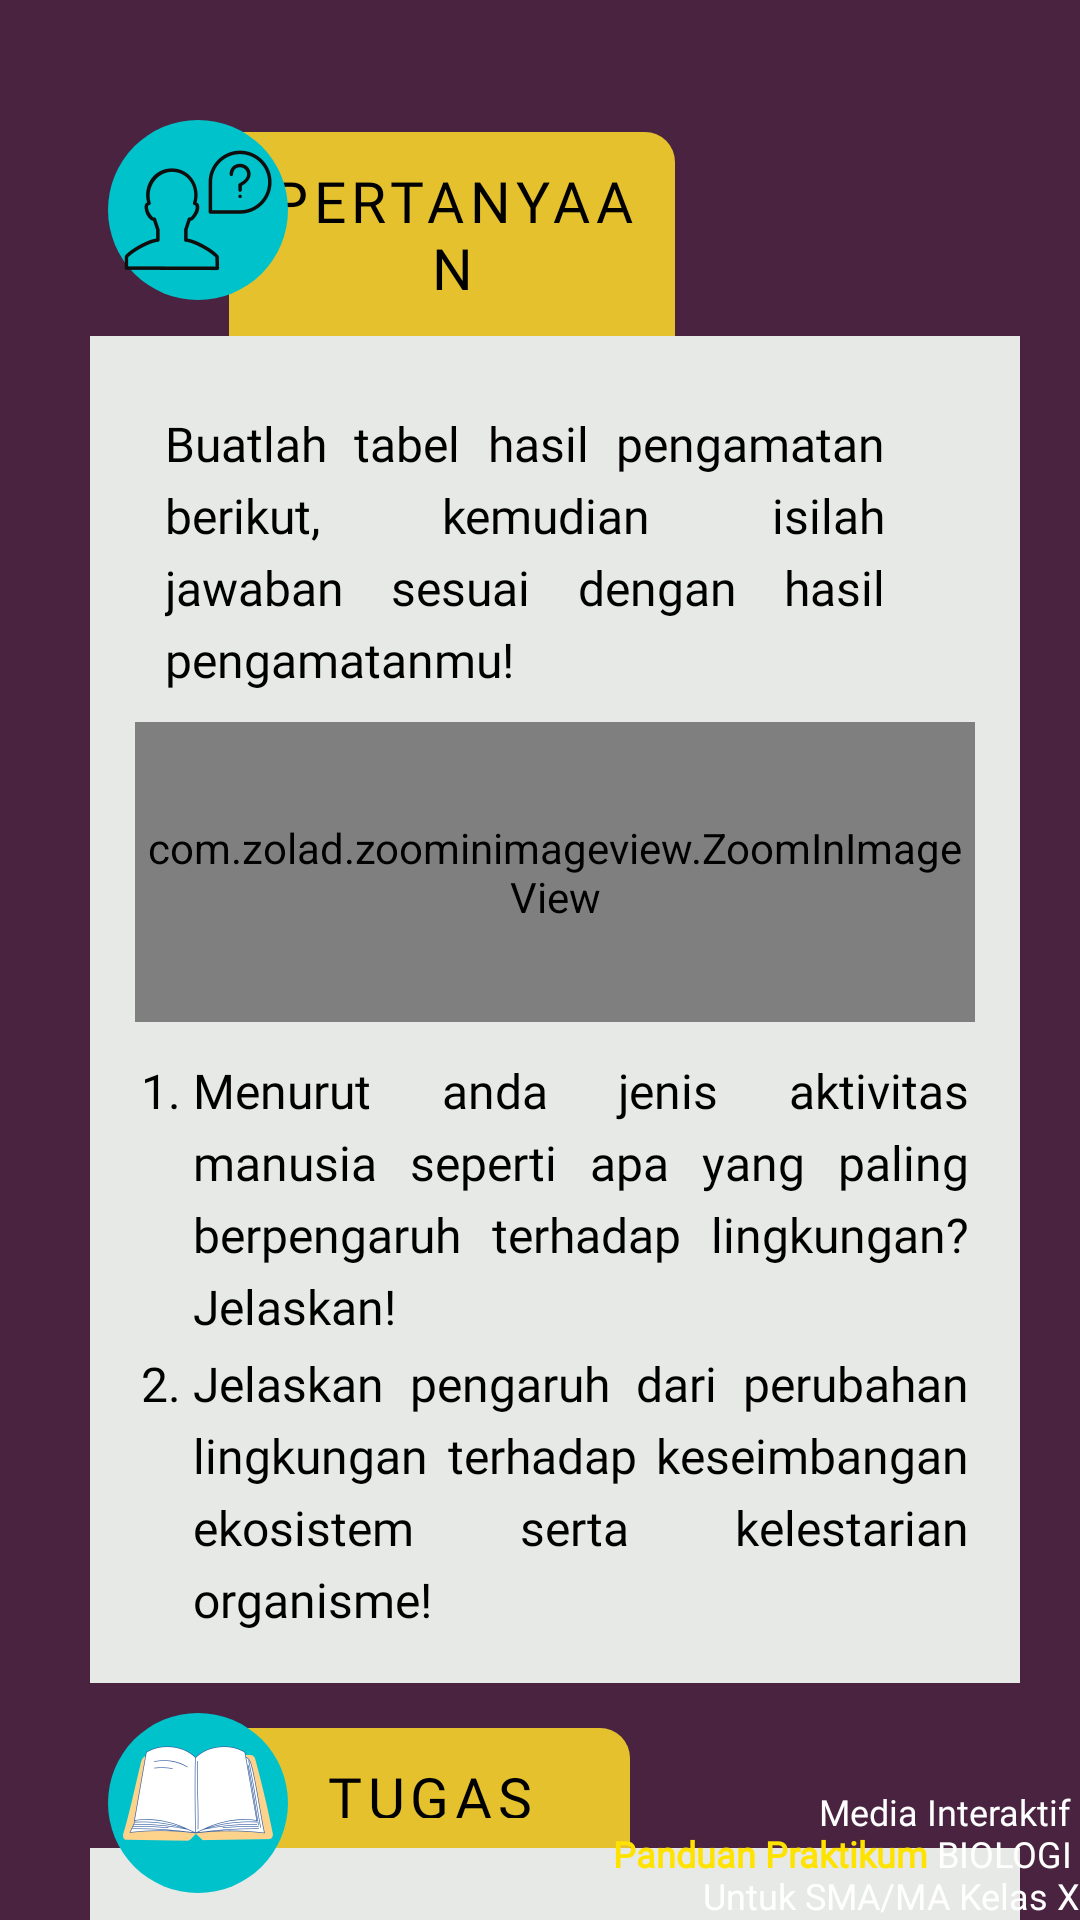

Android layout source for this screen:
<!-- AndroidManifest.xml: application theme Theme.Design.NoActionBar -->
<!-- res/layout/activity_bagian3_m6.xml -->
<?xml version="1.0" encoding="utf-8"?>
<androidx.constraintlayout.widget.ConstraintLayout xmlns:android="http://schemas.android.com/apk/res/android"
    xmlns:app="http://schemas.android.com/apk/res-auto"
    xmlns:tools="http://schemas.android.com/tools"
    android:layout_width="match_parent"
    android:layout_height="match_parent"
    android:background="@color/bg_materi6"
    tools:context=".materi6.Bagian3_m6">

    <RelativeLayout
        android:layout_width="match_parent"
        android:layout_height="match_parent"
        >
        <ImageButton
            android:id="@+id/home"
            android:layout_width="35dp"
            android:layout_height="40dp"
            android:layout_alignParentRight="true"
            android:background="@drawable/btnhomewhite"/>

        <LinearLayout
            android:layout_marginTop="20dp"
            android:layout_width="match_parent"
            android:layout_height="match_parent"
            android:orientation="vertical"
            >


            <RelativeLayout
                android:layout_marginTop="20dp"
                android:layout_width="wrap_content"
                android:layout_height="wrap_content"
                android:layout_marginLeft="30dp">


                <TextView
                    android:id="@+id/pengantarid2"
                    android:layout_marginStart="-20dp"
                    android:textAlignment="center"
                    android:layout_width="wrap_content"
                    android:layout_height="wrap_content"
                    android:layout_alignParentTop="true"
                    android:layout_alignParentEnd="true"
                    android:layout_marginTop="4dp"
                    android:layout_marginEnd="135dp"
                    android:layout_toEndOf="@+id/icon2"
                    android:background="@drawable/bg_bab2"
                    android:fontFamily="@font/cabin"
                    android:letterSpacing="0.1"
                    android:padding="10dip"
                    android:text="@string/pertanyaan"
                    android:textColor="@color/black"
                    android:textSize="19sp" />

                <LinearLayout
                    android:layout_width="371dp"
                    android:layout_height="wrap_content"
                    android:orientation="vertical"
                    android:layout_below="@+id/pengantarid2"
                    android:layout_alignParentEnd="true"
                    android:layout_marginEnd="20dp"
                    android:fontFamily="@font/arimo"
                    android:background="@color/abu"
                    android:justificationMode="inter_word"
                    android:lineSpacingExtra="5dp"
                    android:padding="15dp"
                    android:text="@string/tujuan_1"
                    android:textColor="@color/black"
                    android:textSize="16sp" >

                    <TextView
                        android:layout_width="match_parent"
                        android:layout_height="wrap_content"
                        android:layout_below="@+id/pengantarid"
                        android:layout_alignParentEnd="true"
                        android:layout_marginEnd="20dp"
                        android:fontFamily="@font/arimo"
                        android:justificationMode="inter_word"
                        android:lineSpacingExtra="5dp"
                        android:padding="10dp"
                        android:text="@string/pengantarpertanyaan_5"
                        android:textColor="@color/black"
                        android:textSize="16sp" />

                    <com.zolad.zoominimageview.ZoomInImageView
                        android:layout_width="match_parent"
                        android:layout_height="100dp"
                        android:background="@drawable/tabel_6"/>

                    <TableRow
                        android:layout_marginTop="10dp"
                        android:layout_width="fill_parent"
                        android:layout_height="wrap_content">

                        <TextView
                            android:layout_width="wrap_content"
                            android:layout_height="wrap_content"
                            android:fontFamily="@font/arimo"
                            android:textSize="16sp"
                            android:textColor="@color/black"
                            android:text="1."
                            android:justificationMode="inter_word"
                            android:padding="2dp"/>
                        <TextView
                            android:layout_width="match_parent"
                            android:layout_height="wrap_content"
                            android:layout_below="@+id/pengantarid"
                            android:layout_alignParentEnd="true"
                            android:fontFamily="@font/arimo"
                            android:justificationMode="inter_word"
                            android:lineSpacingExtra="5dp"
                            android:padding="2dp"
                            android:text="@string/pertanyaan_a_6"
                            android:textColor="@color/black"
                            android:textSize="16sp"/>
                    </TableRow>
                    <TableRow
                        android:layout_width="fill_parent"
                        android:layout_height="wrap_content">

                        <TextView
                            android:layout_width="wrap_content"
                            android:layout_height="wrap_content"
                            android:fontFamily="@font/arimo"
                            android:textSize="16sp"
                            android:textColor="@color/black"
                            android:text="2."
                            android:justificationMode="inter_word"
                            android:padding="2dp"/>
                        <TextView
                            android:layout_width="match_parent"
                            android:layout_height="wrap_content"
                            android:layout_below="@+id/pengantarid"
                            android:layout_alignParentEnd="true"
                            android:fontFamily="@font/arimo"
                            android:justificationMode="inter_word"
                            android:lineSpacingExtra="5dp"
                            android:padding="2dp"
                            android:text="@string/pertanyaan_b_6"
                            android:textColor="@color/black"
                            android:textSize="16sp"/>
                    </TableRow>

                </LinearLayout>
                <ImageView
                    android:id="@+id/icon2"
                    android:layout_width="60dp"
                    android:layout_height="60dp"
                    android:layout_alignParentStart="true"
                    android:layout_alignParentTop="true"
                    android:padding="5dip"
                    android:layout_marginStart="6dp"

                    android:layout_marginBottom="121dp"
                    android:src="@drawable/icon_pertanyaan"
                    android:background="@drawable/oval_biru"/>
            </RelativeLayout>

            <RelativeLayout
                android:layout_width="wrap_content"
                android:layout_height="wrap_content"
                android:layout_marginLeft="30dp"
                android:layout_marginTop="10dp">

                <TextView
                    android:id="@+id/pengantarid"
                    android:layout_width="wrap_content"
                    android:layout_height="40dp"
                    android:layout_marginStart="-20dp"
                    android:layout_alignParentTop="true"
                    android:layout_alignParentEnd="true"
                    android:layout_marginTop="5dp"
                    android:layout_marginEnd="150dp"
                    android:layout_toEndOf="@+id/icon"
                    android:background="@drawable/bg_bab2"
                    android:fontFamily="@font/cabin"
                    android:letterSpacing="0.1"
                    android:padding="10dip"
                    android:text="@string/tugas_"
                    android:textAlignment="center"
                    android:textColor="@color/black"
                    android:textSize="19sp" />
                <LinearLayout
                    android:layout_width="match_parent"
                    android:layout_height="wrap_content"
                    android:orientation="vertical"
                    android:background="@color/abu"
                    android:layout_marginEnd="20dp"
                    android:layout_below="@+id/pengantarid">
                    <TextView
                        android:id="@+id/isitugas"
                        android:layout_width="match_parent"
                        android:layout_height="wrap_content"
                        android:layout_alignParentEnd="true"
                        android:layout_marginEnd="20dp"
                        android:fontFamily="@font/arimo"
                        android:justificationMode="inter_word"
                        android:lineSpacingExtra="5dp"
                        android:padding="15dp"
                        android:text="@string/tugas_6"
                        android:textColor="@color/black"
                        android:textSize="16sp" />
                </LinearLayout>



                <ImageView
                    android:id="@+id/icon"
                    android:layout_width="60dp"
                    android:layout_height="60dp"
                    android:layout_alignParentStart="true"
                    android:layout_alignParentTop="true"
                    android:layout_marginStart="6dp"
                    android:background="@drawable/oval_biru"
                    android:padding="5dip"
                    android:src="@drawable/icon_tugas" />


            </RelativeLayout>
        </LinearLayout>
        <LinearLayout
            android:layout_width="wrap_content"
            android:layout_height="wrap_content"
            android:layout_alignParentBottom="true"
            android:layout_alignParentRight="true"
            android:orientation="horizontal">
            <TextView
                android:textAlignment="textEnd"
                android:layout_marginTop="10dp"
                android:layout_width="match_parent"
                android:layout_height="match_parent"
                android:layout_marginLeft="20dp"

                android:textColor="@color/white"
                android:fontFamily="@font/opensans"
                android:textSize="12sp"
                android:text="@string/mediaiteratif2"/>
        </LinearLayout>
    </RelativeLayout>
</androidx.constraintlayout.widget.ConstraintLayout>
<!-- resources referenced by this layout -->
<resources>
  <color name="abu">#E7E9E6</color>
  <color name="bg_materi6">#4A2340</color>
  <color name="black">#FF000000</color>
  <color name="white">#FFFFFFFF</color>
  <!-- drawable bg_bab2 (drawable-hdpi) -->
  <?xml version="1.0" encoding="utf-8"?>
  <shape xmlns:android="http://schemas.android.com/apk/res/android">
      <solid android:color="#E5C22D"/>
          <corners android:topRightRadius="10dp"/>
      </shape>
  <!-- drawable icon_pertanyaan: png bitmap (drawable-xhdpi, 5800 bytes) -->
  <!-- drawable icon_tugas: png bitmap (drawable, 11308 bytes) -->
  <!-- drawable oval_biru (drawable) -->
  <?xml version="1.0" encoding="utf-8"?>
  <selector xmlns:android="http://schemas.android.com/apk/res/android">
      <item>
          <shape android:shape="oval">
              <solid android:color="#00C2CB"/>
          </shape>
      </item>
  </selector>
  <!-- drawable tabel_6: png bitmap (drawable, 106107 bytes) -->
  <string name="mediaiteratif2">Media Interaktif \n <b><font color="#FFE300">Panduan Praktikum</font></b> BIOLOGI \n Untuk SMA/MA Kelas X</string>
  <string name="pengantarpertanyaan_5">Buatlah tabel hasil pengamatan berikut, kemudian isilah jawaban sesuai dengan hasil pengamatanmu! </string>
  <string name="pertanyaan">PERTANYAAN</string>
  <string name="pertanyaan_a_6">Menurut anda jenis aktivitas manusia seperti apa yang paling berpengaruh terhadap lingkungan? Jelaskan!</string>
  <string name="pertanyaan_b_6">Jelaskan pengaruh dari perubahan lingkungan terhadap keseimbangan ekosistem serta kelestarian organisme!</string>
  <string name="tugas_">TUGAS</string>
  <string name="tugas_6">Membuat poster terkait permasalahan lingkungan beserta solusinya</string>
  <string name="tujuan_1">Siswa mampu menganalisis pengaruh cahaya matahari terhadap pertumbuhan tanaman</string>
</resources>
